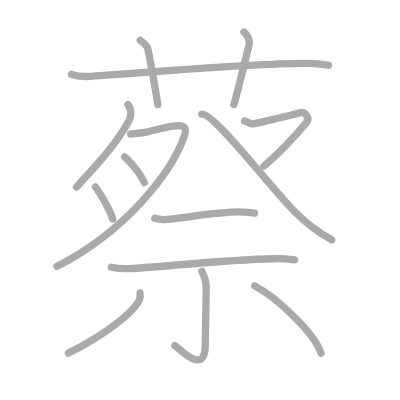
t = 0.00 s
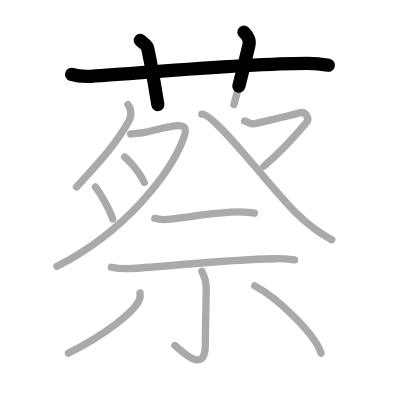
t = 2.75 s
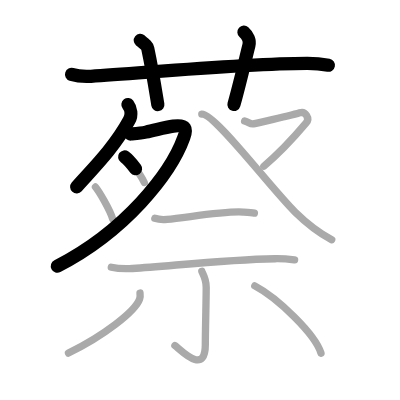
t = 5.50 s
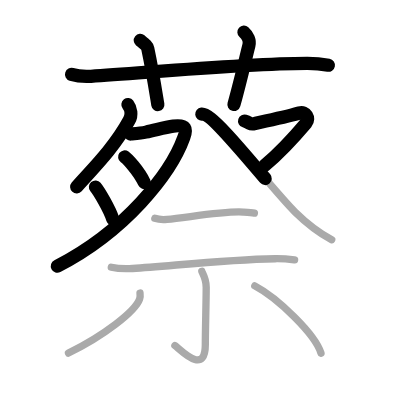
t = 8.50 s
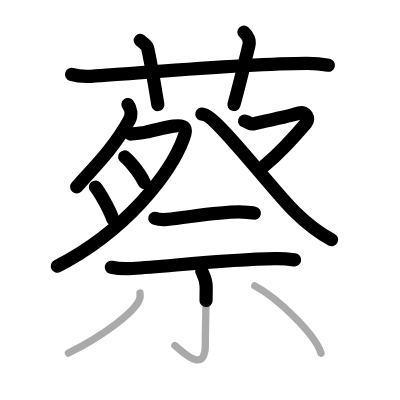
t = 11.25 s
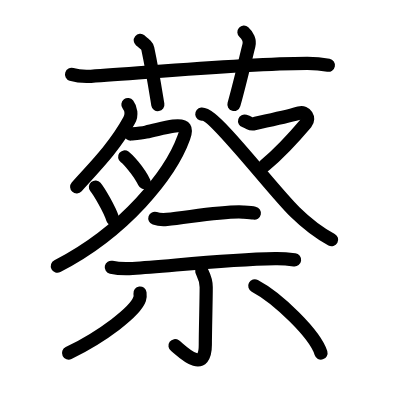
t = 14.00 s

The animated SVG that drew these frames (rendered in a browser with its animation timeline set to each time). Animation: 14 SMIL elements (animate=14); one cycle of 14.00 s.

<?xml version="1.0" standalone="no"?>
<!DOCTYPE svg PUBLIC "-//W3C//DTD SVG 1.1//EN"   "http://www.w3.org/Graphics/SVG/1.1/DTD/svg11.dtd">
<svg width="400px" height="400px"  version="1.1" xmlns="http://www.w3.org/2000/svg">
  <defs>
    <marker id="Triangle" viewBox="0 0 10 10" refX="0" refY="5" markerUnits="strokeWidth" markerWidth="3" style="stroke-opacity:0%;fill:#aaaaaa;" markerHeight="2" orient="auto">
      <path d="M 0 0 L 10 5 L 0 10 z" />
    </marker>
    
    <marker id="Arrow" viewBox="0 0 10 10" refX="5" refY="5" markerUnits="strokeWidth" markerWidth="1.8" style="stroke-opacity:0%;fill:#770000;" markerHeight="2" orient="auto">
      <path d="M 0 4 L 6 4 L 4 1 L 10 5 L 4 9 L 6 6 L 0 6 z" />
        <circle cx="5" cy="5" r="5" />
      </marker>
    
    <marker id="TriangleRed" viewBox="0 0 10 10" refX="0" refY="5" markerUnits="strokeWidth" markerWidth="3" style="stroke-opacity:0%;fill:#CC0000;" markerHeight="2" orient="auto">
      <path d="M 0 0 L 10 5 L 0 10 z" />
    </marker>
    
    <marker id="ArrowRed" viewBox="0 0 10 10" refX="5" refY="5" markerUnits="strokeWidth" markerWidth="1.8" style="stroke-opacity:0%;fill:#CC0000;" markerHeight="2" orient="auto">
      <path d="M 0 4 L 6 4 L 4 1 L 10 5 L 4 9 L 6 6 L 0 6 z" />
        <circle cx="5" cy="5" r="5" />
      </marker>
    
  </defs>
  
  <path style="fill:#ffffff; fill-opacity:100%; fill-rule:evenodd; stroke-width:0;" d="M 0 0 L 400px 0 L 400px 400px L 0 400px L 0 0" />

  <g transform="scale(3.6697247706422 3.6697247706422)">
<path style="fill:none; fill-opacity:0%; fill-rule:evenodd; stroke:#aaaaaa; stroke-opacity:100%; stroke-width: 1.5pt; stroke-linejoin:round; stroke-linecap:round;" d="M19.5 20.27c1.67 0.53 3.61 0.63 5.29 0.53c15.36-0.96 41.16-3.46 58.86-3.53c2.79-0.01 4.46 0.25 5.85 0.51"></path>
<path style="fill:none; fill-opacity:0%; fill-rule:evenodd; stroke:#aaaaaa; stroke-opacity:100%; stroke-width: 1.5pt; stroke-linejoin:round; stroke-linecap:round;" d="M38.23 11c1.43 1.17 1.88 1.52 2.04 2.24c1.42 6.72 2.33 12.82 2.74 15.26"></path>
<path style="fill:none; fill-opacity:0%; fill-rule:evenodd; stroke:#aaaaaa; stroke-opacity:100%; stroke-width: 1.5pt; stroke-linejoin:round; stroke-linecap:round;" d="M66.47 8.75c1.02 0.91 1.7 2.29 1.36 3.63c-1.02 4.09-2.61 10.9-4.09 16.12"></path>
<path style="fill:none; fill-opacity:0%; fill-rule:evenodd; stroke:#aaaaaa; stroke-opacity:100%; stroke-width: 1.5pt; stroke-linejoin:round; stroke-linecap:round;" d="M34.86 28.5c0.83 1.09 1.12 2.85 0.36 4.25C31 40.5 24.75 46.5 20.86 50.95"></path>
<path style="fill:none; fill-opacity:0%; fill-rule:evenodd; stroke:#aaaaaa; stroke-opacity:100%; stroke-width: 1.5pt; stroke-linejoin:round; stroke-linecap:round;" d="M35.61 36.52c0.79-0.08 2.89-0.27 4.14-0.52c2.68-0.54 5.03-1.31 7.48-1.64c3.58-0.48 3.72 0.77 2.86 3.14c-3.58 9.92-16.1 25.64-34.57 35.08"></path>
<path style="fill:none; fill-opacity:0%; fill-rule:evenodd; stroke:#aaaaaa; stroke-opacity:100%; stroke-width: 1.5pt; stroke-linejoin:round; stroke-linecap:round;" d="M33.97 42.76c0.76 0.54 3.82 3.76 5.35 6.98"></path>
<path style="fill:none; fill-opacity:0%; fill-rule:evenodd; stroke:#aaaaaa; stroke-opacity:100%; stroke-width: 1.5pt; stroke-linejoin:round; stroke-linecap:round;" d="M26.01 50.96c0.98 1.17 3.9 6.12 4.71 8.74"></path>
<path style="fill:none; fill-opacity:0%; fill-rule:evenodd; stroke:#aaaaaa; stroke-opacity:100%; stroke-width: 1.5pt; stroke-linejoin:round; stroke-linecap:round;" d="M66.66 32.99c1.68 0.52 1.47 1.04 2.73 0.69c1.26-0.35 9.31-1.98 12.27-2.93c1.59-0.51 2.84 1.49 1.77 2.75c-2.17 2.57-6.68 7.74-11.53 11.79"></path>
<path style="fill:none; fill-opacity:0%; fill-rule:evenodd; stroke:#aaaaaa; stroke-opacity:100%; stroke-width: 1.5pt; stroke-linejoin:round; stroke-linecap:round;" d="M54.99 31.1c3.4-0.36 18.76 20.15 25.43 26.7c2.12 2.08 6.08 5.44 9.97 7.54"></path>
<path style="fill:none; fill-opacity:0%; fill-rule:evenodd; stroke:#aaaaaa; stroke-opacity:100%; stroke-width: 1.5pt; stroke-linejoin:round; stroke-linecap:round;" d="M42.19 59.5c0.87 0.29 2.47 0.37 3.33 0.29c5.55-0.51 15.38-2.34 20.75-2c1.45 0.09 2.32 0.14 3.05 0.29"></path>
<path style="fill:none; fill-opacity:0%; fill-rule:evenodd; stroke:#aaaaaa; stroke-opacity:100%; stroke-width: 1.5pt; stroke-linejoin:round; stroke-linecap:round;" d="M30.33 72.83c1.51 0.33 4.3 0.42 5.8 0.33c10.48-0.66 25-2.41 38.85-2.66c2.52-0.04 4.04 0.16 5.3 0.32"></path>
<path style="fill:none; fill-opacity:0%; fill-rule:evenodd; stroke:#aaaaaa; stroke-opacity:100%; stroke-width: 1.5pt; stroke-linejoin:round; stroke-linecap:round;" d="M54.99 73.91c0.08 0.38 1.2 1.96 1.2 4.34c0 3.7-0.24 11.82-0.24 15.72c0 8.63-6.98 1.1-8.29 0.2"></path>
<path style="fill:none; fill-opacity:0%; fill-rule:evenodd; stroke:#aaaaaa; stroke-opacity:100%; stroke-width: 1.5pt; stroke-linejoin:round; stroke-linecap:round;" d="M38.15 79.86c0.05 0.4 0.11 1.05-0.1 1.63c-1.2 3.42-9.93 10.12-19.39 14.72"></path>
<path style="fill:none; fill-opacity:0%; fill-rule:evenodd; stroke:#aaaaaa; stroke-opacity:100%; stroke-width: 1.5pt; stroke-linejoin:round; stroke-linecap:round;" d="M69.43 77.9c6.26 3.3 16.48 13.2 18.04 18.33"></path>

<path style="fill:none; fill-opacity:0%; fill-rule:evenodd; stroke:#000000; stroke-opacity:100%; stroke-width: 2.7pt; stroke-linejoin:round; stroke-linecap:round;" d="M19.5 20.27c1.67 0.53 3.61 0.63 5.29 0.53c15.36-0.96 41.16-3.46 58.86-3.53c2.79-0.01 4.46 0.25 5.85 0.51" pathLength="100" stroke-dashoffset="100" stroke-dasharray="100 105"><animate id="dashAnim1" attributeName="stroke-dashoffset" from="100" to="0" dur="1s" calcMode="linear" fill="freeze"/></path>
<path style="fill:none; fill-opacity:0%; fill-rule:evenodd; stroke:#000000; stroke-opacity:100%; stroke-width: 2.7pt; stroke-linejoin:round; stroke-linecap:round;" d="M38.23 11c1.43 1.17 1.88 1.52 2.04 2.24c1.42 6.72 2.33 12.82 2.74 15.26" pathLength="100" stroke-dashoffset="100" stroke-dasharray="100 105"><animate id="dashAnim2" attributeName="stroke-dashoffset" from="100" to="0" dur="1s" calcMode="linear" begin="dashAnim1.end" fill="freeze"/></path>
<path style="fill:none; fill-opacity:0%; fill-rule:evenodd; stroke:#000000; stroke-opacity:100%; stroke-width: 2.7pt; stroke-linejoin:round; stroke-linecap:round;" d="M66.47 8.75c1.02 0.91 1.7 2.29 1.36 3.63c-1.02 4.09-2.61 10.9-4.09 16.12" pathLength="100" stroke-dashoffset="100" stroke-dasharray="100 105"><animate id="dashAnim3" attributeName="stroke-dashoffset" from="100" to="0" dur="1s" calcMode="linear" begin="dashAnim2.end" fill="freeze"/></path>
<path style="fill:none; fill-opacity:0%; fill-rule:evenodd; stroke:#000000; stroke-opacity:100%; stroke-width: 2.7pt; stroke-linejoin:round; stroke-linecap:round;" d="M34.86 28.5c0.83 1.09 1.12 2.85 0.36 4.25C31 40.5 24.75 46.5 20.86 50.95" pathLength="100" stroke-dashoffset="100" stroke-dasharray="100 105"><animate id="dashAnim4" attributeName="stroke-dashoffset" from="100" to="0" dur="1s" calcMode="linear" begin="dashAnim3.end" fill="freeze"/></path>
<path style="fill:none; fill-opacity:0%; fill-rule:evenodd; stroke:#000000; stroke-opacity:100%; stroke-width: 2.7pt; stroke-linejoin:round; stroke-linecap:round;" d="M35.61 36.52c0.79-0.08 2.89-0.27 4.14-0.52c2.68-0.54 5.03-1.31 7.48-1.64c3.58-0.48 3.72 0.77 2.86 3.14c-3.58 9.92-16.1 25.64-34.57 35.08" pathLength="100" stroke-dashoffset="100" stroke-dasharray="100 105"><animate id="dashAnim5" attributeName="stroke-dashoffset" from="100" to="0" dur="1s" calcMode="linear" begin="dashAnim4.end" fill="freeze"/></path>
<path style="fill:none; fill-opacity:0%; fill-rule:evenodd; stroke:#000000; stroke-opacity:100%; stroke-width: 2.7pt; stroke-linejoin:round; stroke-linecap:round;" d="M33.97 42.76c0.76 0.54 3.82 3.76 5.35 6.98" pathLength="100" stroke-dashoffset="100" stroke-dasharray="100 105"><animate id="dashAnim6" attributeName="stroke-dashoffset" from="100" to="0" dur="1s" calcMode="linear" begin="dashAnim5.end" fill="freeze"/></path>
<path style="fill:none; fill-opacity:0%; fill-rule:evenodd; stroke:#000000; stroke-opacity:100%; stroke-width: 2.7pt; stroke-linejoin:round; stroke-linecap:round;" d="M26.01 50.96c0.98 1.17 3.9 6.12 4.71 8.74" pathLength="100" stroke-dashoffset="100" stroke-dasharray="100 105"><animate id="dashAnim7" attributeName="stroke-dashoffset" from="100" to="0" dur="1s" calcMode="linear" begin="dashAnim6.end" fill="freeze"/></path>
<path style="fill:none; fill-opacity:0%; fill-rule:evenodd; stroke:#000000; stroke-opacity:100%; stroke-width: 2.7pt; stroke-linejoin:round; stroke-linecap:round;" d="M66.66 32.99c1.68 0.52 1.47 1.04 2.73 0.69c1.26-0.35 9.31-1.98 12.27-2.93c1.59-0.51 2.84 1.49 1.77 2.75c-2.17 2.57-6.68 7.74-11.53 11.79" pathLength="100" stroke-dashoffset="100" stroke-dasharray="100 105"><animate id="dashAnim8" attributeName="stroke-dashoffset" from="100" to="0" dur="1s" calcMode="linear" begin="dashAnim7.end" fill="freeze"/></path>
<path style="fill:none; fill-opacity:0%; fill-rule:evenodd; stroke:#000000; stroke-opacity:100%; stroke-width: 2.7pt; stroke-linejoin:round; stroke-linecap:round;" d="M54.99 31.1c3.4-0.36 18.76 20.15 25.43 26.7c2.12 2.08 6.08 5.44 9.97 7.54" pathLength="100" stroke-dashoffset="100" stroke-dasharray="100 105"><animate id="dashAnim9" attributeName="stroke-dashoffset" from="100" to="0" dur="1s" calcMode="linear" begin="dashAnim8.end" fill="freeze"/></path>
<path style="fill:none; fill-opacity:0%; fill-rule:evenodd; stroke:#000000; stroke-opacity:100%; stroke-width: 2.7pt; stroke-linejoin:round; stroke-linecap:round;" d="M42.19 59.5c0.87 0.29 2.47 0.37 3.33 0.29c5.55-0.51 15.38-2.34 20.75-2c1.45 0.09 2.32 0.14 3.05 0.29" pathLength="100" stroke-dashoffset="100" stroke-dasharray="100 105"><animate id="dashAnim10" attributeName="stroke-dashoffset" from="100" to="0" dur="1s" calcMode="linear" begin="dashAnim9.end" fill="freeze"/></path>
<path style="fill:none; fill-opacity:0%; fill-rule:evenodd; stroke:#000000; stroke-opacity:100%; stroke-width: 2.7pt; stroke-linejoin:round; stroke-linecap:round;" d="M30.33 72.83c1.51 0.33 4.3 0.42 5.8 0.33c10.48-0.66 25-2.41 38.85-2.66c2.52-0.04 4.04 0.16 5.3 0.32" pathLength="100" stroke-dashoffset="100" stroke-dasharray="100 105"><animate id="dashAnim11" attributeName="stroke-dashoffset" from="100" to="0" dur="1s" calcMode="linear" begin="dashAnim10.end" fill="freeze"/></path>
<path style="fill:none; fill-opacity:0%; fill-rule:evenodd; stroke:#000000; stroke-opacity:100%; stroke-width: 2.7pt; stroke-linejoin:round; stroke-linecap:round;" d="M54.99 73.91c0.08 0.38 1.2 1.96 1.2 4.34c0 3.7-0.24 11.82-0.24 15.72c0 8.63-6.98 1.1-8.29 0.2" pathLength="100" stroke-dashoffset="100" stroke-dasharray="100 105"><animate id="dashAnim12" attributeName="stroke-dashoffset" from="100" to="0" dur="1s" calcMode="linear" begin="dashAnim11.end" fill="freeze"/></path>
<path style="fill:none; fill-opacity:0%; fill-rule:evenodd; stroke:#000000; stroke-opacity:100%; stroke-width: 2.7pt; stroke-linejoin:round; stroke-linecap:round;" d="M38.15 79.86c0.05 0.4 0.11 1.05-0.1 1.63c-1.2 3.42-9.93 10.12-19.39 14.72" pathLength="100" stroke-dashoffset="100" stroke-dasharray="100 105"><animate id="dashAnim13" attributeName="stroke-dashoffset" from="100" to="0" dur="1s" calcMode="linear" begin="dashAnim12.end" fill="freeze"/></path>
<path style="fill:none; fill-opacity:0%; fill-rule:evenodd; stroke:#000000; stroke-opacity:100%; stroke-width: 2.7pt; stroke-linejoin:round; stroke-linecap:round;" d="M69.43 77.9c6.26 3.3 16.48 13.2 18.04 18.33" pathLength="100" stroke-dashoffset="100" stroke-dasharray="100 105"><animate id="dashAnim14" attributeName="stroke-dashoffset" from="100" to="0" dur="1s" calcMode="linear" begin="dashAnim13.end" fill="freeze"/></path>

</g>

</svg>  
          
